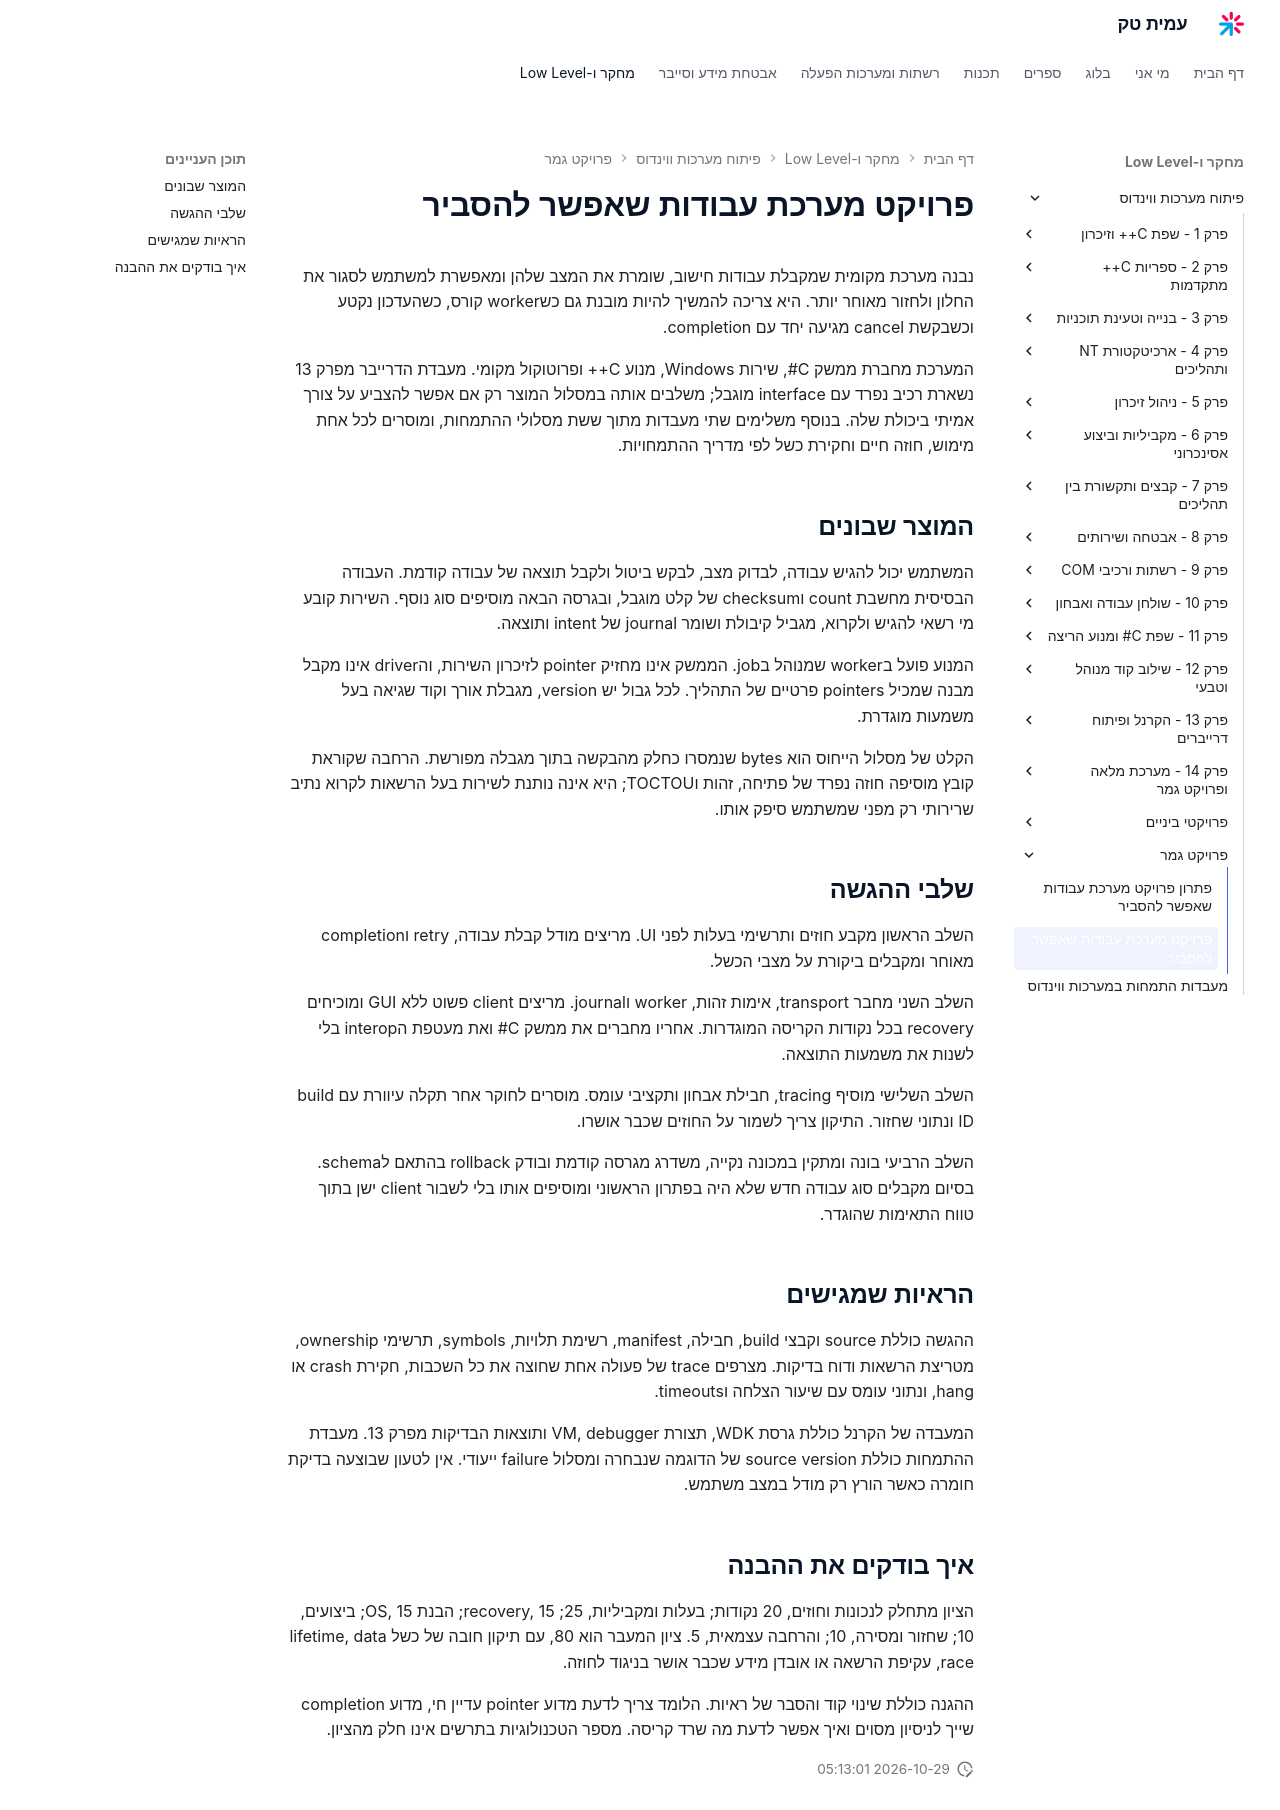

repository: AmitPinchasi/amittech · page: פיתוח-מערכות-ווינדוס/פרויקט-גמר/מערכת עבודות שאפשר להסביר - פרויקט/index.html · generator: mkdocs

# פרויקט מערכת עבודות שאפשר להסביר

נבנה מערכת מקומית שמקבלת עבודות חישוב, שומרת את המצב שלהן ומאפשרת למשתמש לסגור את החלון ולחזור מאוחר יותר. היא צריכה להמשיך להיות מובנת גם כשworker קורס, כשהעדכון נקטע וכשבקשת cancel מגיעה יחד עם completion.

המערכת מחברת ממשק C#, שירות Windows, מנוע C++ ופרוטוקול מקומי. מעבדת הדרייבר מפרק 13 נשארת רכיב נפרד עם interface מוגבל; משלבים אותה במסלול המוצר רק אם אפשר להצביע על צורך אמיתי ביכולת שלה. בנוסף משלימים שתי מעבדות מתוך ששת מסלולי ההתמחות, ומוסרים לכל אחת מימוש, חוזה חיים וחקירת כשל לפי מדריך ההתמחויות.

## המוצר שבונים

המשתמש יכול להגיש עבודה, לבדוק מצב, לבקש ביטול ולקבל תוצאה של עבודה קודמת. העבודה הבסיסית מחשבת count וchecksum של קלט מוגבל, ובגרסה הבאה מוסיפים סוג נוסף. השירות קובע מי רשאי להגיש ולקרוא, מגביל קיבולת ושומר journal של intent ותוצאה.

המנוע פועל בworker שמנוהל בjob. הממשק אינו מחזיק pointer לזיכרון השירות, והdriver אינו מקבל מבנה שמכיל pointers פרטיים של התהליך. לכל גבול יש version, מגבלת אורך וקוד שגיאה בעל משמעות מוגדרת.

הקלט של מסלול הייחוס הוא bytes שנמסרו כחלק מהבקשה בתוך מגבלה מפורשת. הרחבה שקוראת קובץ מוסיפה חוזה נפרד של פתיחה, זהות וTOCTOU; היא אינה נותנת לשירות בעל הרשאות לקרוא נתיב שרירותי רק מפני שמשתמש סיפק אותו.

## שלבי ההגשה

השלב הראשון מקבע חוזים ותרשימי בעלות לפני UI. מריצים מודל קבלת עבודה, retry וcompletion מאוחר ומקבלים ביקורת על מצבי הכשל.

השלב השני מחבר transport, אימות זהות, worker וjournal. מריצים client פשוט ללא GUI ומוכיחים recovery בכל נקודות הקריסה המוגדרות. אחריו מחברים את ממשק C# ואת מעטפת הinterop בלי לשנות את משמעות התוצאה.

השלב השלישי מוסיף tracing, חבילת אבחון ותקציבי עומס. מוסרים לחוקר אחר תקלה עיוורת עם build ID ונתוני שחזור. התיקון צריך לשמור על החוזים שכבר אושרו.

השלב הרביעי בונה ומתקין במכונה נקייה, משדרג מגרסה קודמת ובודק rollback בהתאם לschema. בסיום מקבלים סוג עבודה חדש שלא היה בפתרון הראשוני ומוסיפים אותו בלי לשבור client ישן בתוך טווח התאימות שהוגדר.

## הראיות שמגישים

ההגשה כוללת source וקבצי build, חבילה, manifest, רשימת תלויות, symbols, תרשימי ownership, מטריצת הרשאות ודוח בדיקות. מצרפים trace של פעולה אחת שחוצה את כל השכבות, חקירת crash או hang, ונתוני עומס עם שיעור הצלחה וtimeouts.

המעבדה של הקרנל כוללת גרסת WDK, תצורת VM, debugger ותוצאות הבדיקות מפרק 13. מעבדת ההתמחות כוללת source version של הדוגמה שנבחרה ומסלול failure ייעודי. אין לטעון שבוצעה בדיקת חומרה כאשר הורץ רק מודל במצב משתמש.

## איך בודקים את ההבנה

הציון מתחלק לנכונות וחוזים, 20 נקודות; בעלות ומקביליות, 25; recovery, 15; הבנת OS, 15; ביצועים, 10; שחזור ומסירה, 10; והרחבה עצמאית, 5. ציון המעבר הוא 80, עם תיקון חובה של כשל lifetime, data race, עקיפת הרשאה או אובדן מידע שכבר אושר בניגוד לחוזה.

ההגנה כוללת שינוי קוד והסבר של ראיות. הלומד צריך לדעת מדוע pointer עדיין חי, מדוע completion שייך לניסיון מסוים ואיך אפשר לדעת מה שרד קריסה. מספר הטכנולוגיות בתרשים אינו חלק מהציון.
